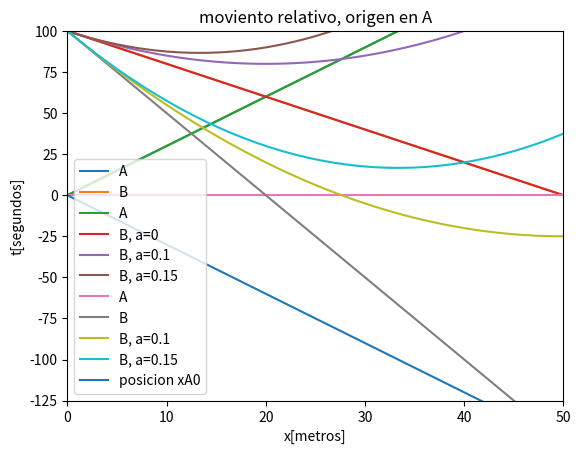

The script that saved this image:
#cargar librerias
import numpy as np
import matplotlib.pyplot as plt
import pandas as pd    #se puede cargar mas tarde
import sys
#import scipy as sc    #no utilizada

sys.stdout

# ----------------------------------------------------------------- #
### Movimiento Rectilineo Uniforme (MRU) 
# ----------------------------------------------------------------- #

#definir datos iniciales:
xA0=0.0; xB0=100.0; vA0=3.0; vB0=-2.0;

#definir funciones
# MRU para caso especial
def fAx(t):
    return xA0+vA0*t
def fBx(t):
    return xB0+vB0*t
# MRU en general
def fMRU(x,v,t):
    return x+v*t
# MRUA en general
def fMRUA(x,v,a,t):
    return x+v*t+0.5*a*t**2

#definir arrays de numpy

tinicial=0
tfinal=50
tpasos=tfinal-tinicial+1
#tlin=np.linspace(0,50,51)
tlin=np.linspace(tinicial,tfinal,tpasos)
xlinA=fMRU(xA0,vA0,tlin)
xlinB=fMRU(xB0,vB0,tlin)



plt.title("MRU")
plt.plot(tlin,xlinA,label="A")
plt.plot(tlin,xlinB,label="B")
#forma alternativa
#plt.plot(tlin,fAx(tlin))
#plt.plot(tlin,fBx(tlin))
plt.xlabel("x[metros]")
plt.ylabel("t[segundos]")

plt.xlim(0,40)
plt.ylim(0,120)
plt.legend()
#plt.savefig('plot_MRU_1D.pdf')  
plt.show()
#plt.legend.remove()

# ----------------------------------------------------------------- #
print("\n Solucion analitica: en tcolision xA=xB, => xB-xA=0")

tcolision=-(xB0-xA0)/(vB0-vA0)
xAcolision=fAx(tcolision)
xBcolision=fBx(tcolision)

print('t colision = %3.2f ' % (tcolision))
print('xA colision = %3.1f ' % (xAcolision))
print('xB colision = %3.1f ' % (xBcolision))

# ----------------------------------------------------------------- #
# tabla de posiciones de tiempo,xA,xB:

#import pandas as pd
# libreria cargada arriba

#columns1=['t','xA','xB']

df=pd.DataFrame(tlin,columns=['t'])
xA=pd.DataFrame(xlinA,columns=['xA'])
xB=pd.DataFrame(xlinB,columns=['xB'])


df['xA']=xA['xA']
df['xB']=xB['xB']

print("\n\n -------------------------------------------------------\n")
print(" tabla de posiciones en funcion del tiempo, MRU\n")
print(df)


# ----------------------------------------------------------------- #
### Movimiento Rectilineo Uniformemente Acelerado (MRUA) 
# ----------------------------------------------------------------- #

aB=0.1
xlinC=fMRUA(xB0,vB0,aB,tlin)
xlinD=fMRUA(xB0,vB0,aB*1.5,tlin)

plt.title("MRUA")
plt.plot(tlin,xlinA,label="A")
plt.plot(tlin,xlinB,label="B, a=0")
plt.plot(tlin,xlinC,label="B, a=0.1")
plt.plot(tlin,xlinD,label="B, a=0.15")
#forma alternativa
#plt.plot(tlin,fAx(tlin))
#plt.plot(tlin,fBx(tlin))

plt.xlabel("x[metros]")
plt.ylabel("t[segundos]")

plt.xlim(0,50)
plt.ylim(0,160)
plt.legend()
#plt.savefig('plot_MRUA_1D.pdf')  
plt.show()

# ----------------------------------------------------------------- #
#movimiento relativo. 
#Definir coordinadas de posicion relativa con respecto a A.
#en este sistema A esta' quieto (con origen en A), el terreno se mueve con respecto a A.
plt.title("moviento relativo, origen en A")
xterreno=-xlinA
xAA=xlinA-xlinA
xBA=xlinB-xlinA
xCA=xlinC-xlinA
xDA=xlinD-xlinA
plt.plot(tlin,xAA,label="A")
plt.plot(tlin,xBA,label="B")
plt.plot(tlin,xCA,label="B, a=0.1")
plt.plot(tlin,xDA,label="B, a=0.15")
plt.plot(tlin,xterreno,label="posicion xA0")

plt.xlabel("x[metros]")
plt.ylabel("t[segundos]")

plt.xlim(0,50)
plt.ylim(-125,100)
plt.legend()
#plt.savefig('plot_MRUA_relativo_1D.pdf')  
plt.show()

# ----------------------------------------------------------------- #
#import pandas as pd
# libreria cargada arriba

#columns1=['t','xA','xB']

#definido arriba:
#df=pd.DataFrame(tlin,columns=['t'])
#xA=pd.DataFrame(xlinA,columns=['xA'])
#xB=pd.DataFrame(xlinB,columns=['xB'])

xC=pd.DataFrame(xlinC,columns=['xC'])

#df['xA']=xA['xA']
#df['xB']=xB['xB']
df['xC']=xC['xC']
df['xD']=fMRUA(xB0,vB0,aB*1.5,tlin)
print("\n\n -------------------------------------------------------\n")
print(" tabla de posiciones en funcion del tiempo, MRUA\n")
print(df)

dfr=pd.DataFrame(tlin,columns=['t'])
dfr['xA']=pd.DataFrame(xAA,columns=['xA'])
dfr['xB']=pd.DataFrame(xBA,columns=['xB'])
dfr['xC']=pd.DataFrame(xCA,columns=['xC'])
dfr['xD']=pd.DataFrame(xDA,columns=['xD'])

print("\n\n -------------------------------------------------------\n")
print(" tabla de posiciones relativas en funcion del tiempo, MRUA\n")
print(dfr)
print("\n -------------------------------------------------------\n")
